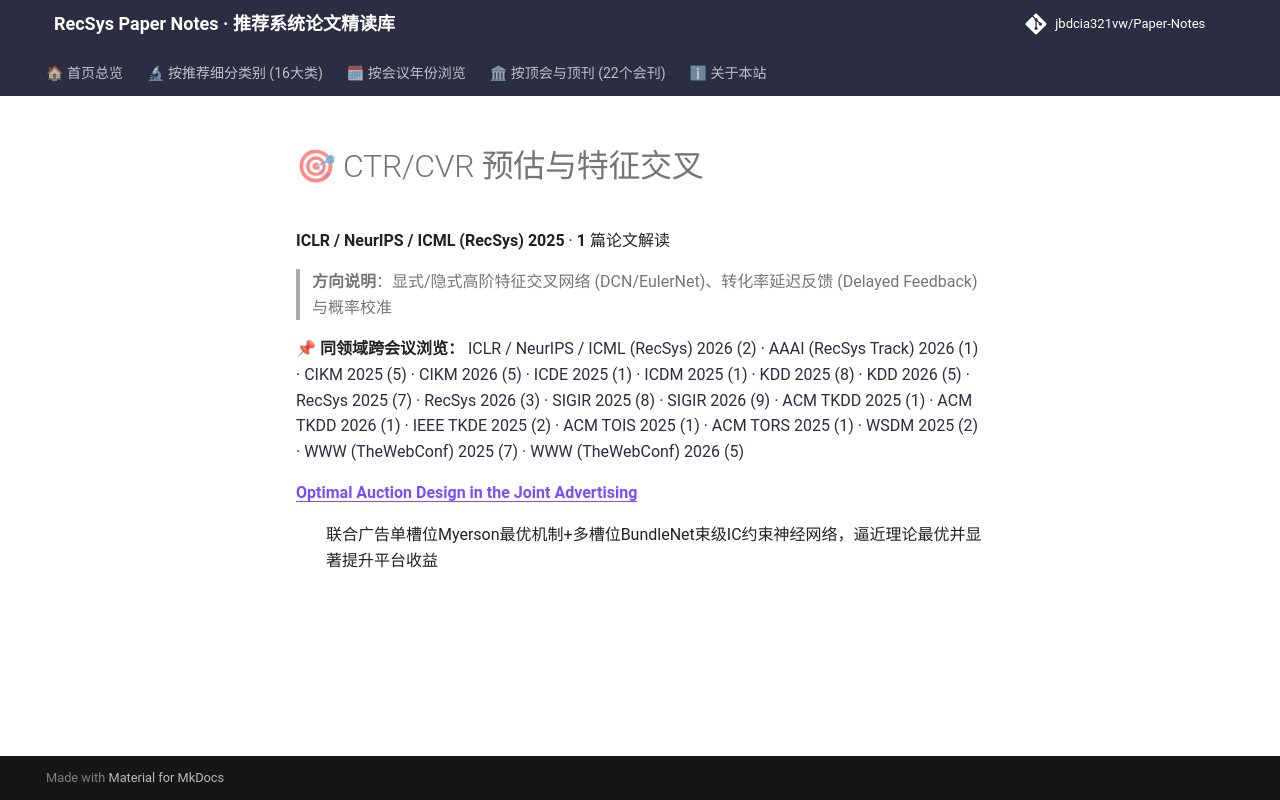

repository: jbdcia321vw/Paper-Notes · page: venues/ICLR_NeurIPS_ICML/2025/ctr_feature_interaction/index.html · generator: mkdocs

# 🎯 CTR/CVR 预估与特征交叉

**ICLR / NeurIPS / ICML (RecSys) 2025** · **1** 篇论文解读

> **方向说明**：显式/隐式高阶特征交叉网络 (DCN/EulerNet)、转化率延迟反馈 (Delayed Feedback) 与概率校准

📌 **同领域跨会议浏览：** [ICLR / NeurIPS / ICML (RecSys) 2026 (2)](../../2026/ctr_feature_interaction/) · [AAAI (RecSys Track) 2026 (1)](../../../AAAI/2026/ctr_feature_interaction/) · [CIKM 2025 (5)](../../../CIKM/2025/ctr_feature_interaction/) · [CIKM 2026 (5)](../../../CIKM/2026/ctr_feature_interaction/) · [ICDE 2025 (1)](../../../ICDE/2025/ctr_feature_interaction/) · [ICDM 2025 (1)](../../../ICDM/2025/ctr_feature_interaction/) · [KDD 2025 (8)](../../../KDD/2025/ctr_feature_interaction/) · [KDD 2026 (5)](../../../KDD/2026/ctr_feature_interaction/) · [RecSys 2025 (7)](../../../RecSys/2025/ctr_feature_interaction/) · [RecSys 2026 (3)](../../../RecSys/2026/ctr_feature_interaction/) · [SIGIR 2025 (8)](../../../SIGIR/2025/ctr_feature_interaction/) · [SIGIR 2026 (9)](../../../SIGIR/2026/ctr_feature_interaction/) · [ACM TKDD 2025 (1)](../../../TKDD/2025/ctr_feature_interaction/) · [ACM TKDD 2026 (1)](../../../TKDD/2026/ctr_feature_interaction/) · [IEEE TKDE 2025 (2)](../../../TKDE/2025/ctr_feature_interaction/) · [ACM TOIS 2025 (1)](../../../TOIS/2025/ctr_feature_interaction/) · [ACM TORS 2025 (1)](../../../TORS/2025/ctr_feature_interaction/) · [WSDM 2025 (2)](../../../WSDM/2025/ctr_feature_interaction/) · [WWW (TheWebConf) 2025 (7)](../../../WWW/2025/ctr_feature_interaction/) · [WWW (TheWebConf) 2026 (5)](../../../WWW/2026/ctr_feature_interaction/)

<dl>
<dt><strong><a href="optimal_auction_design_in_the_joint_advertising/">Optimal Auction Design in the Joint Advertising</a></strong></dt>
<dd>
<p>联合广告单槽位Myerson最优机制+多槽位BundleNet束级IC约束神经网络，逼近理论最优并显著提升平台收益</p>
</dd>
</dl>
